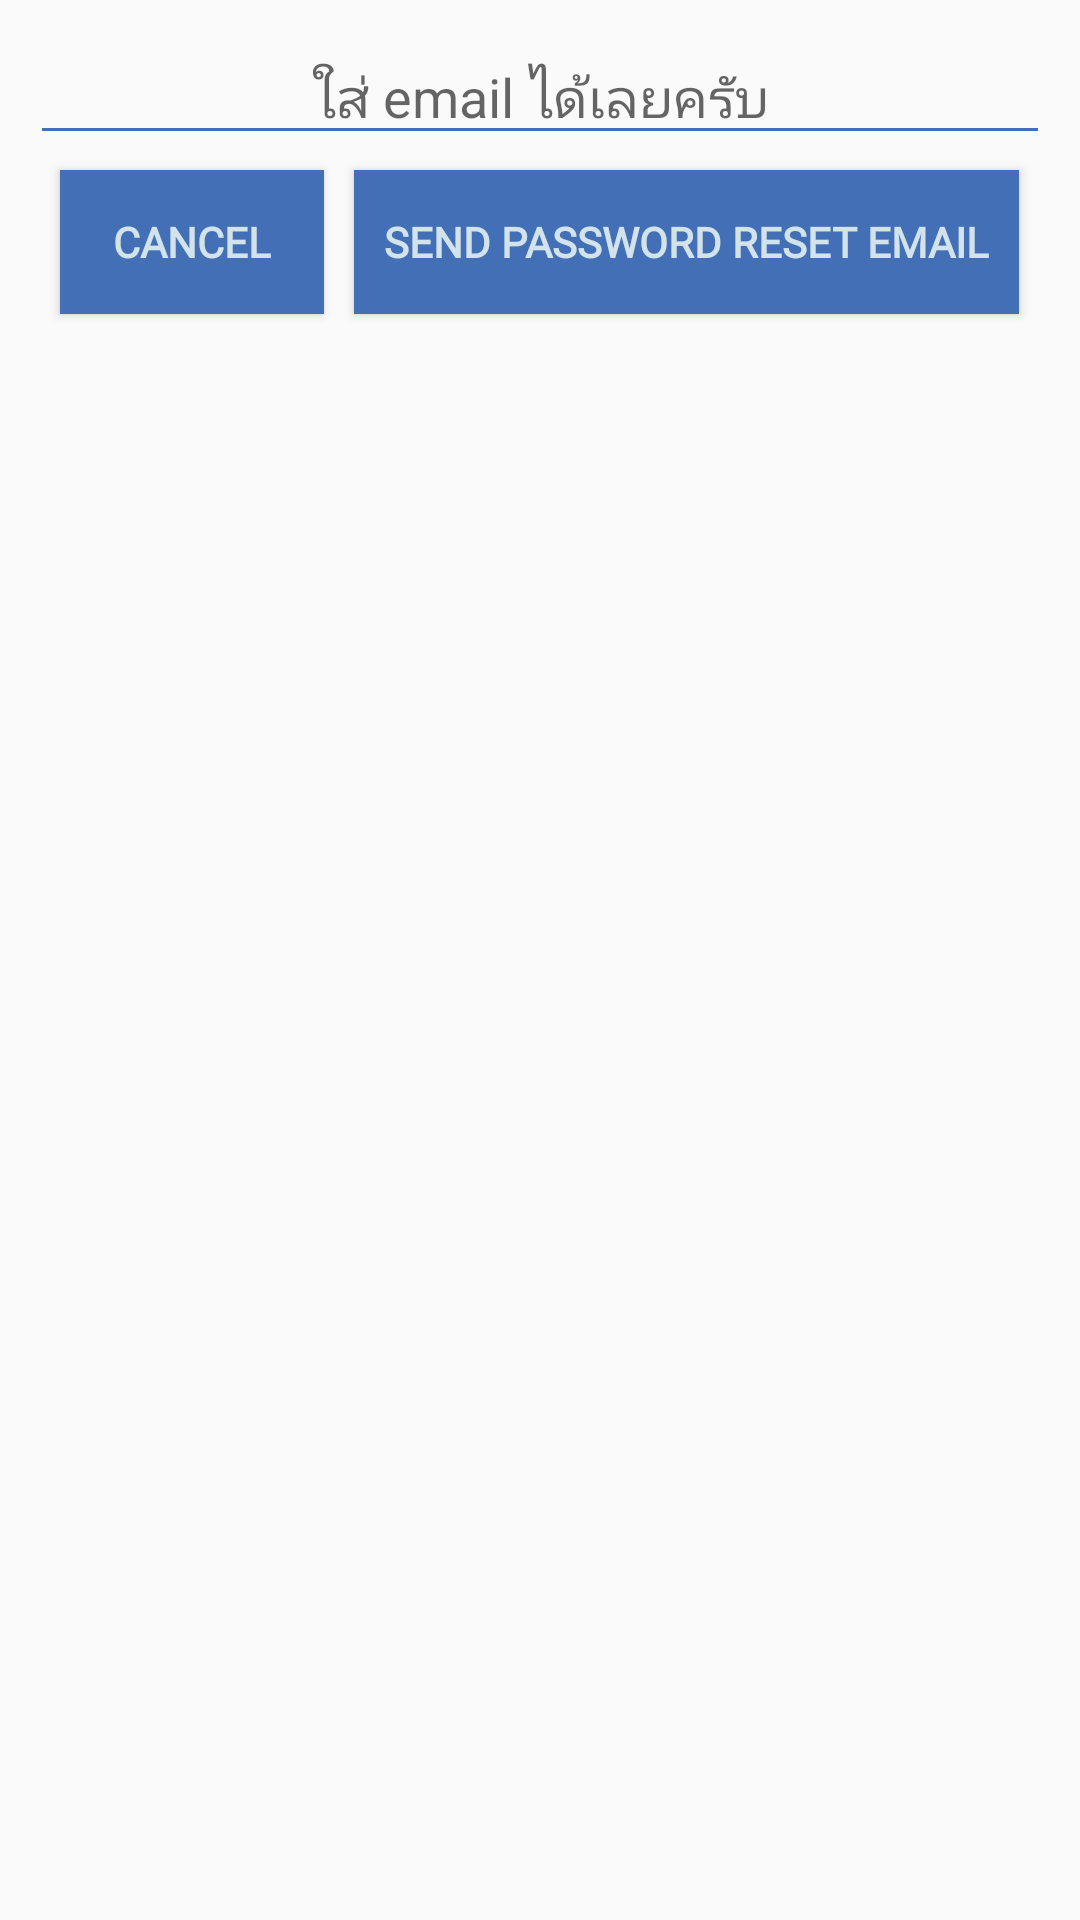

Layout XML and referenced resources for this Android screen:
<!-- AndroidManifest.xml: application theme AppTheme -->
<!-- res/layout/forgot_pw_dialog.xml -->
<?xml version="1.0" encoding="utf-8"?>
<LinearLayout
    xmlns:android="http://schemas.android.com/apk/res/android"
    android:layout_width="match_parent"
    android:layout_height="match_parent"
    android:orientation="vertical"
    android:padding="10dp">

    <EditText
        android:id="@+id/dialog_email"
        android:hint="ใส่ email ได้เลยครับ"
        android:inputType="textEmailAddress"
        android:layout_width="match_parent"
        android:layout_height="wrap_content"
        android:gravity="center"
        android:backgroundTint="@color/colorBackground"/>



    <LinearLayout
        android:layout_width="match_parent"
        android:layout_height="wrap_content"
        android:orientation="horizontal"
        android:gravity="center">

        <Button
            android:id="@+id/forgot_pw_cancel_btn"
            android:text="Cancel"
            style="@style/dialog_btn"
            android:layout_width="wrap_content"
            android:layout_height="wrap_content" />
        <Button
            android:id="@+id/dialog_send"
            android:text="send password reset email"
            android:padding="10dp"
            style="@style/dialog_btn"
            android:layout_width="wrap_content"
            android:layout_height="wrap_content" />
    </LinearLayout>

</LinearLayout>
<!-- resources referenced by this layout -->
<resources>
  <color name="colorBackground">#426FB6</color>
  <style name="dialog_btn">
          <item name="android:background">@color/colorBackground</item>
          <item name="android:textColor">@color/colorLetterlight</item>
          <item name="android:textStyle">bold</item>
          <item name="android:layout_margin">5dp</item>
          <item name="android:fontFamily">@font/sukhumvit_bold</item>
      </style>
  <style name="AppTheme" parent="Theme.AppCompat.Light.NoActionBar">
          
          <item name="colorPrimary">@color/colorPrimary</item>
          <item name="colorPrimaryDark">@color/colorPrimaryDark</item>
          <item name="colorAccent">@color/colorAccent</item>
  
          <item name="android:windowTranslucentNavigation">false</item>
          <item name="android:windowNoTitle">true</item>
          <item name="android:windowActionBar">true</item>
          <item name="android:windowFullscreen">true</item>
          <item name="android:windowContentOverlay">@null</item>
          <item name="android:windowDrawsSystemBarBackgrounds">false</item>
      </style>
  <color name="colorLetterlight">#D2E3EC</color>
  <color name="colorPrimary">#6200EE</color>
  <color name="colorPrimaryDark">#3700B3</color>
  <color name="colorAccent">#03DAC5</color>
</resources>
